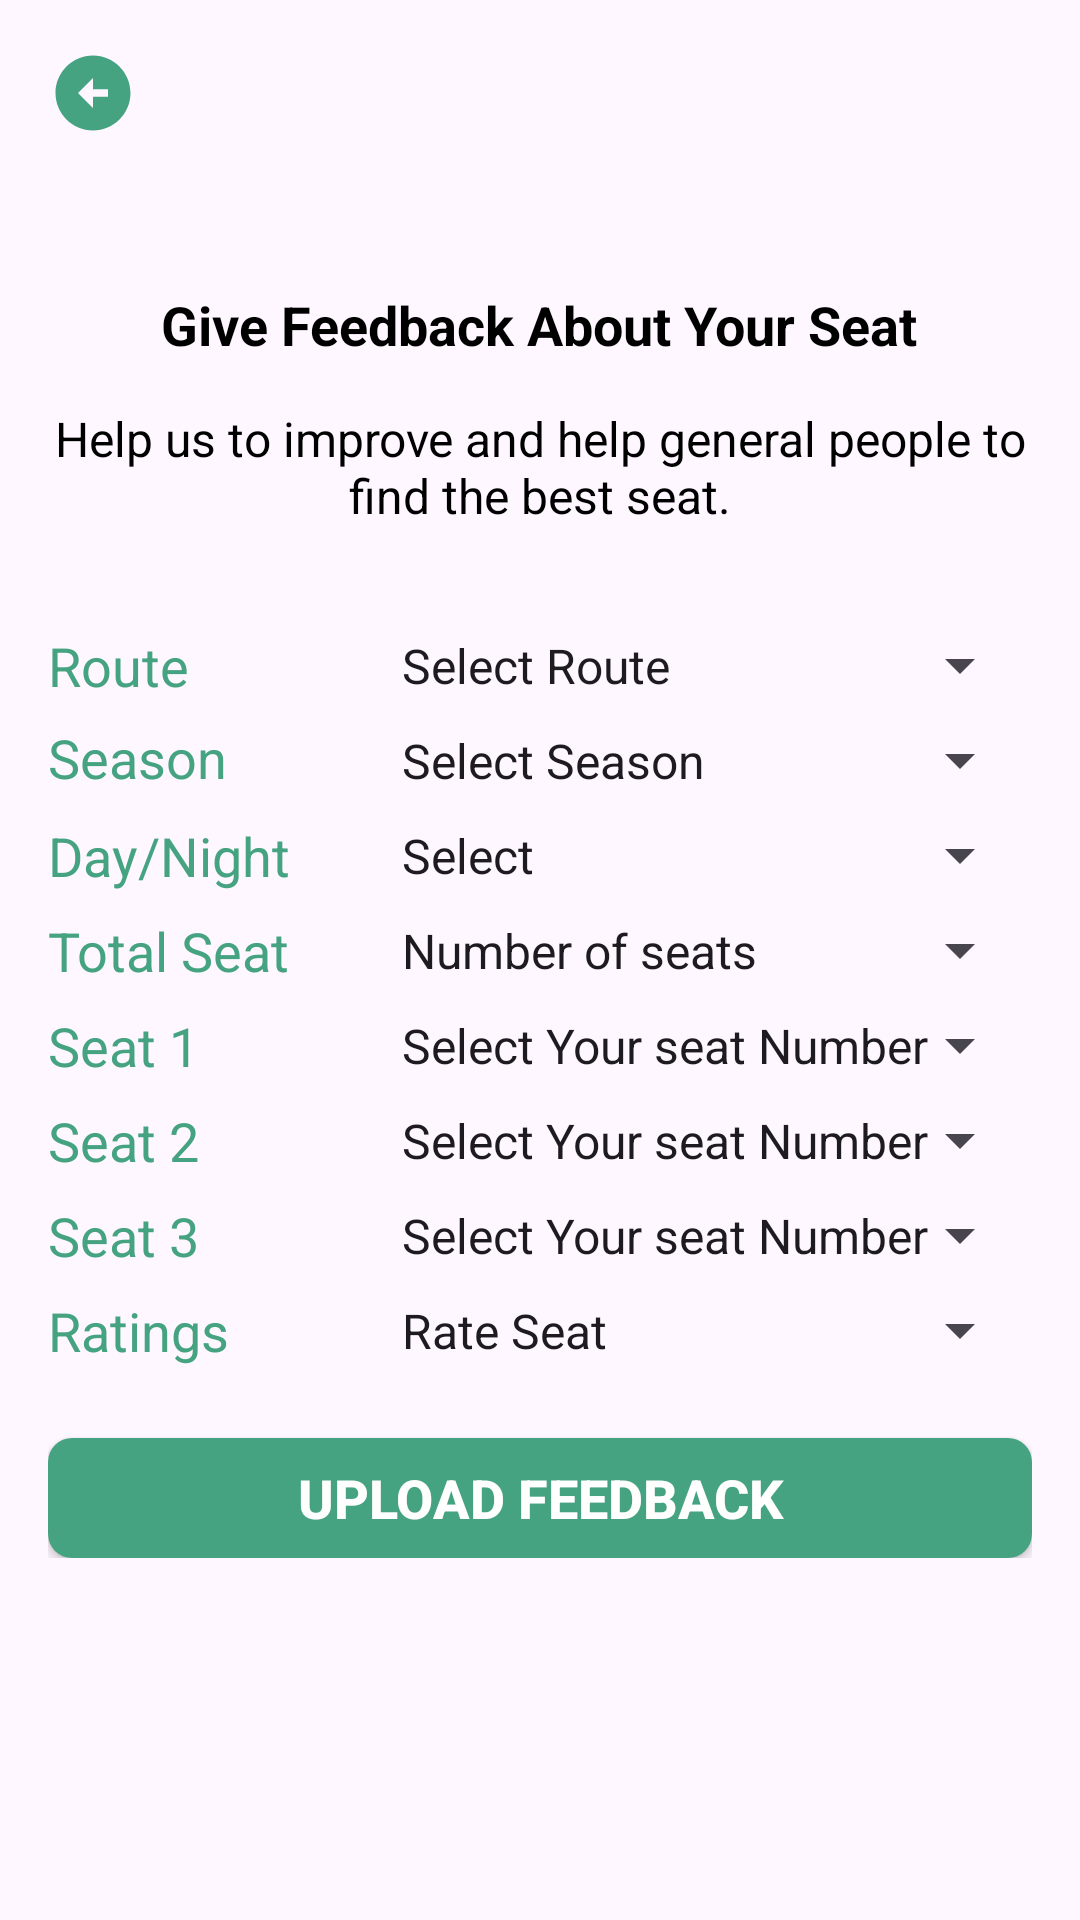

Produce the Android XML layout that renders to this screen, including the resource entries it uses.
<!-- AndroidManifest.xml: application theme Theme.TT -->
<!-- res/layout/activity_feedback.xml -->
<?xml version="1.0" encoding="utf-8"?>
<RelativeLayout xmlns:android="http://schemas.android.com/apk/res/android"
    android:layout_width="match_parent"
    android:layout_height="match_parent"
    android:padding="16dp">



    <LinearLayout
        android:layout_width="match_parent"
        android:layout_height="wrap_content"
        android:orientation="vertical">

        <ImageView
            android:id="@+id/advance_search_backBtn"
            android:layout_width="30dp"
            android:layout_height="30dp"
            android:src="@drawable/back_icon"/>


        <LinearLayout
            android:id="@+id/advance_search_Layout"
            android:layout_width="match_parent"
            android:layout_height="wrap_content"
            android:orientation="vertical"
            android:layout_marginTop="20dp"
            android:gravity="center">

            <TextView
                android:layout_width="wrap_content"
                android:layout_height="wrap_content"
                android:layout_marginTop="30dp"
                android:text="Give Feedback About Your Seat"
                android:textColor="@color/black"
                android:textSize="18sp"
                android:textStyle="bold" />

            <TextView
                android:layout_width="wrap_content"
                android:layout_height="wrap_content"
                android:layout_marginTop="15dp"
                android:text="Help us to improve and help general people to find the best seat."
                android:textColor="@color/black"
                android:textSize="16sp"
                android:textAlignment="center" />

            <LinearLayout
                android:layout_width="match_parent"
                android:layout_height="wrap_content"
                android:orientation="horizontal"
                android:gravity="center"
                android:layout_marginTop="30dp">

                <TextView
                    android:layout_width="100dp"
                    android:layout_height="wrap_content"
                    android:text="Route"
                    android:textSize="18sp"
                    android:textColor="@color/primary"
                    android:layout_centerHorizontal="true"/>
                <Spinner
                    android:id="@+id/feedback_route_spinner"
                    android:layout_width="match_parent"
                    android:textColor="@color/black"
                    android:layout_height="wrap_content"
                    android:paddingStart="10dp"
                    android:paddingEnd= "10dp"
                    android:paddingTop = "5dp"
                    android:paddingBottom = "5dp"
                    android:entries="@array/Route"/>

            </LinearLayout>

            <LinearLayout
                android:layout_width="match_parent"
                android:layout_height="wrap_content"
                android:orientation="horizontal">

                <TextView
                    android:layout_width="100dp"
                    android:layout_height="wrap_content"
                    android:text="Season"
                    android:textSize="18sp"
                    android:textColor="@color/bg_color"
                    android:layout_centerHorizontal="true"/>
                <Spinner
                    android:id="@+id/feedback_season_spinner"
                    android:layout_width="match_parent"
                    android:layout_height="wrap_content"
                    android:paddingStart="10dp"
                    android:paddingEnd= "10dp"
                    android:paddingTop = "5dp"
                    android:paddingBottom = "5dp"
                    android:entries="@array/Season"/>

            </LinearLayout>

            <LinearLayout
                android:layout_width="match_parent"
                android:layout_height="wrap_content"
                android:orientation="horizontal"
                android:gravity="center">

                <TextView
                    android:layout_width="100dp"
                    android:layout_height="wrap_content"
                    android:text="Day/Night"
                    android:textSize="18sp"
                    android:textColor="@color/bg_color"
                    android:layout_centerHorizontal="true"/>
                <Spinner
                    android:id="@+id/feedback_daynight_spinner"
                    android:layout_width="match_parent"
                    android:layout_height="wrap_content"
                    android:paddingStart="10dp"
                    android:paddingEnd= "10dp"
                    android:paddingTop = "5dp"
                    android:paddingBottom = "5dp"
                    android:entries="@array/DayNight"/>

            </LinearLayout>

            <LinearLayout
                android:layout_width="match_parent"
                android:layout_height="wrap_content"
                android:orientation="horizontal"
                android:gravity="center">

                <TextView
                    android:layout_width="100dp"
                    android:layout_height="wrap_content"
                    android:text="Total Seat"
                    android:textSize="18sp"
                    android:textColor="@color/bg_color"
                    android:layout_centerHorizontal="true"/>

                <Spinner
                    android:id="@+id/total_seat_spinner"
                    android:layout_width="match_parent"
                    android:layout_height="wrap_content"
                    android:paddingStart="10dp"
                    android:paddingTop="5dp"
                    android:paddingEnd="10dp"
                    android:paddingBottom="5dp"
                    android:entries="@array/TotalSeat"/>

            </LinearLayout>

            <LinearLayout
                android:id="@+id/seat1_layout"
                android:layout_width="match_parent"
                android:layout_height="wrap_content"
                android:orientation="horizontal"
                android:gravity="center">

                <TextView
                    android:layout_width="100dp"
                    android:layout_height="wrap_content"
                    android:layout_centerHorizontal="true"
                    android:text="Seat 1"
                    android:textColor="@color/bg_color"
                    android:textSize="18sp" />

                <Spinner
                    android:id="@+id/feedback_seat1_spinner"
                    android:layout_width="match_parent"
                    android:layout_height="wrap_content"
                    android:paddingStart="10dp"
                    android:paddingEnd= "10dp"
                    android:paddingTop = "5dp"
                    android:paddingBottom = "5dp"
                    android:entries="@array/Seat1"/>

            </LinearLayout>

            <LinearLayout

                android:id="@+id/seat2_layout"
                android:layout_width="match_parent"
                android:layout_height="wrap_content"
                android:orientation="horizontal"
                android:gravity="center">

                <TextView
                    android:layout_width="100dp"
                    android:layout_height="wrap_content"
                    android:text="Seat 2"
                    android:textSize="18sp"
                    android:textColor="@color/bg_color"
                    android:layout_centerHorizontal="true"/>
                <Spinner
                    android:id="@+id/feedback_seat2_spinner"
                    android:layout_width="match_parent"
                    android:layout_height="wrap_content"
                    android:paddingStart="10dp"
                    android:paddingEnd= "10dp"
                    android:paddingTop = "5dp"
                    android:paddingBottom = "5dp"
                    android:entries="@array/Seat2"/>

            </LinearLayout>

            <LinearLayout

                android:id="@+id/seat3_layout"
                android:layout_width="match_parent"
                android:layout_height="wrap_content"
                android:orientation="horizontal"
                android:gravity="center">

                <TextView
                    android:layout_width="100dp"
                    android:layout_height="wrap_content"
                    android:text="Seat 3"
                    android:textSize="18sp"
                    android:textColor="@color/bg_color"
                    android:layout_centerHorizontal="true"/>
                <Spinner
                    android:id="@+id/feedback_seat3_spinner"
                    android:layout_width="match_parent"
                    android:layout_height="wrap_content"
                    android:paddingStart="10dp"
                    android:paddingEnd= "10dp"
                    android:paddingTop = "5dp"
                    android:paddingBottom = "5dp"
                    android:entries="@array/Seat2"/>

            </LinearLayout>

            <LinearLayout

                android:id="@+id/ratings_layout"
                android:layout_width="match_parent"
                android:layout_height="wrap_content"
                android:orientation="horizontal"
                android:gravity="center">

                <TextView
                    android:layout_width="100dp"
                    android:layout_height="wrap_content"
                    android:text="Ratings"
                    android:textSize="18sp"
                    android:textColor="@color/bg_color"
                    android:layout_centerHorizontal="true"/>
                <Spinner
                    android:id="@+id/feedback_rateings_spinner"
                    android:layout_width="match_parent"
                    android:layout_height="wrap_content"
                    android:paddingStart="10dp"
                    android:paddingEnd= "10dp"
                    android:paddingTop = "5dp"
                    android:paddingBottom = "5dp"
                    android:entries="@array/Ratings"/>

            </LinearLayout>

            <Button
                android:id="@+id/feedback_button"
                android:layout_width="match_parent"
                android:layout_height="40dp"
                android:layout_marginTop="20dp"
                android:background="@drawable/bg_btn"
                android:gravity="center"
                android:text="Upload Feedback"
                android:textColor="@color/white"
                android:textSize="18sp"
                android:textStyle="bold">

            </Button>


        </LinearLayout>
    </LinearLayout>


</RelativeLayout>
<!-- resources referenced by this layout -->
<resources>
  <array name="DayNight">
          <item>Select</item>
          <item>Day</item>
          <item>Night</item>
      </array>
  <array name="Ratings">
          <item>Rate Seat</item>
          <item>Best</item>
          <item>Better</item>
          <item>Good</item>
          <item>Not Good</item>
      </array>
  <array name="Route">
          <item>Select Route</item>
          <item>Dhaka-Khulna</item>
          <item>Dhaka-Sylhet</item>
          <item>Dhaka-Chittagong</item>
      </array>
  <array name="Season">
          <item>Select Season</item>
          <item>Summer</item>
          <item>Rainy Season</item>
      </array>
  <array name="Seat1">
          <item>Select Your seat Number</item>
          <item>A1</item>
          <item>A2</item>
          <item>A3</item>
          <item>B1</item>
          <item>B2</item>
          <item>B3</item>
          <item>C1</item>
          <item>C2</item>
          <item>C3</item>
          <item>D1</item>
          <item>D2</item>
          <item>D3</item>
          <item>E1</item>
          <item>E2</item>
          <item>E3</item>
          <item>F1</item>
          <item>F2</item>
          <item>F3</item>
          <item>G1</item>
          <item>G2</item>
          <item>G3</item>
          <item>G4</item>
      </array>
  <array name="Seat2">
          <item>Select Your seat Number</item>
          <item>"NUll"</item>
          <item>A1</item>
          <item>A2</item>
          <item>A3</item>
          <item>B1</item>
          <item>B2</item>
          <item>B3</item>
          <item>C1</item>
          <item>C2</item>
          <item>C3</item>
          <item>D1</item>
          <item>D2</item>
          <item>D3</item>
          <item>E1</item>
          <item>E2</item>
          <item>E3</item>
          <item>F1</item>
          <item>F2</item>
          <item>F3</item>
          <item>G1</item>
          <item>G2</item>
          <item>G3</item>
          <item>G4</item>
      </array>
  <array name="TotalSeat">
          <item>Number of seats</item>
          <item>"1"</item>
          <item>"2"</item>
          <item>"3"</item>
      </array>
  <color name="bg_color">#46A381</color>
  <color name="black">#FF000000</color>
  <color name="primary">#46A381</color>
  <color name="white">#FFFFFFFF</color>
  <!-- drawable back_icon (drawable) -->
  <vector android:height="24dp" android:tint="#46A381"
      android:viewportHeight="24" android:viewportWidth="24"
      android:width="24dp" xmlns:android="http://schemas.android.com/apk/res/android">
      <path android:fillColor="@android:color/white" android:pathData="M2,12c0,5.52 4.48,10 10,10s10,-4.48 10,-10c0,-5.52 -4.48,-10 -10,-10C6.48,2 2,6.48 2,12zM12,11l4,0v2l-4,0l0,3l-4,-4l4,-4L12,11z"/>
  </vector>
  <!-- drawable bg_btn (drawable) -->
  <?xml version="1.0" encoding="utf-8"?>
  <shape xmlns:android="http://schemas.android.com/apk/res/android" android:shape="rectangle">
  
      <solid android:color="@color/bg_color"/>
      <corners android:radius="8dp"/>
  
  </shape>
  <style name="Theme.TT" parent="Base.Theme.TT" />
  <style name="Base.Theme.TT" parent="Theme.Material3.DayNight.NoActionBar">
          
          <item name="colorPrimary">@color/primary</item> --&gt;
          <item name="colorPrimaryVariant">@color/primary</item>
          <item name="colorOnPrimary">@color/white</item>
  
  
          <item name="colorSecondary">@color/primary</item>
          <item name="colorSecondaryVariant">@color/primary</item>
          <item name="colorOnSecondary">@color/primary</item>
      </style>
</resources>
